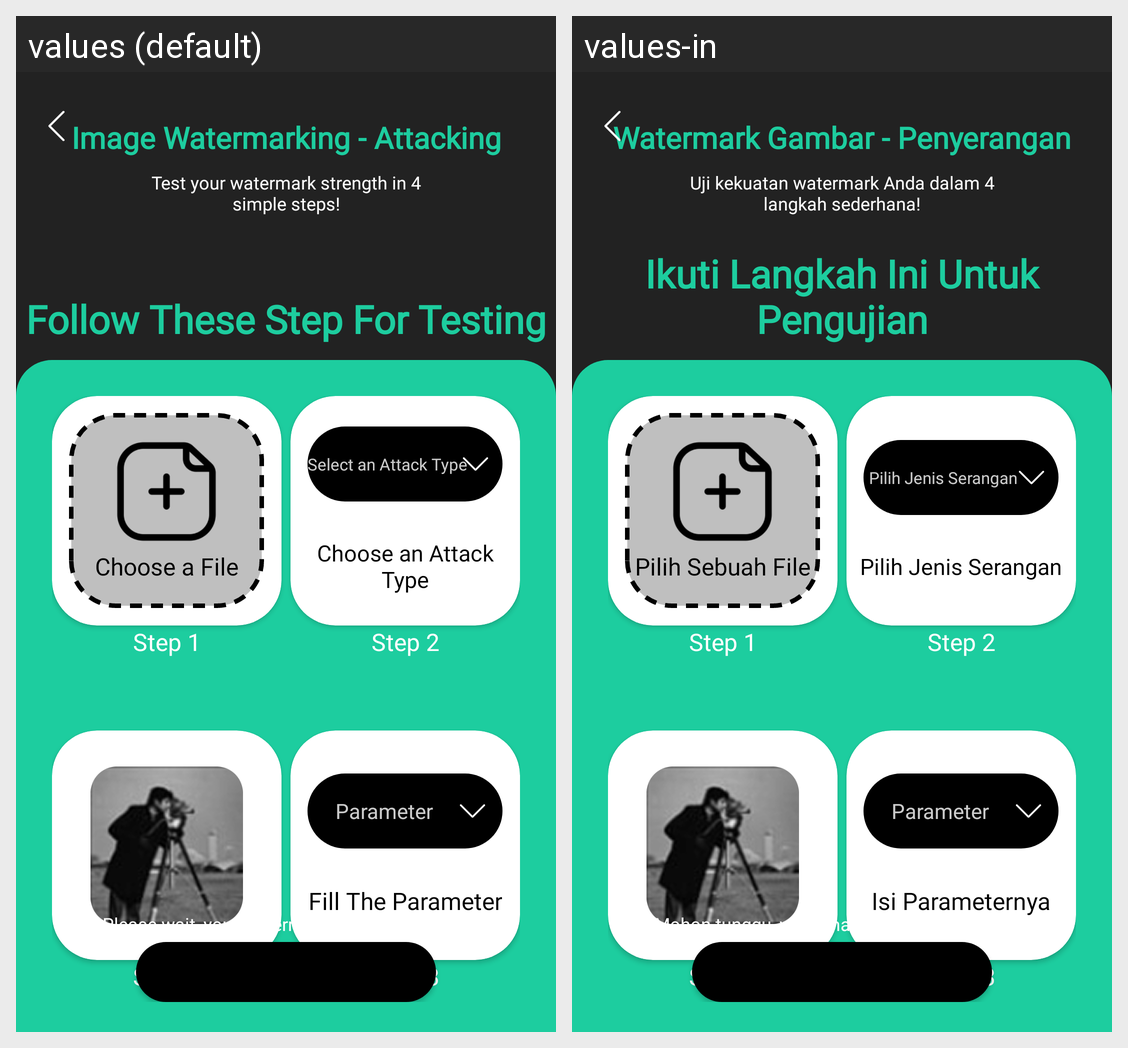

Here is an Android app screen in its default locale and in the app's own translations. Write out the translated-string differences for the strings that appear on this screen.
Android screen res/layout/fragment_attacking_image.xml rendered under 2 locales, left to right: values (default), values-in. Device: Nexus 5 (rendered at 1080×1920; each locale shown at half size, 540×960, under a caption strip naming it); theme Theme.PrototypeTA.
Strings drawn on this screen, with the default value and each locale's value (text and hints the layout hard-codes, and strings that could not be matched under every locale, appear in the picture but are not listed):

image_watermark_attacking
  values: Image Watermarking - Attacking
  values-in: Watermark Gambar - Penyerangan

attacking
  values: Test your watermark strength in 4 simple steps!
  values-in: Uji kekuatan watermark Anda dalam 4 langkah sederhana!

attacking_follow
  values: Follow These Step For Testing
  values-in: Ikuti Langkah Ini Untuk Pengujian

attacking_file
  values: Choose a File
  values-in: Pilih Sebuah File

attacking_attack
  values: Select an Attack Type
  values-in: Pilih Jenis Serangan

attacking_type
  values: Choose an Attack Type
  values-in: Pilih Jenis Serangan

attacking_params
  values: Fill The Parameter
  values-in: Isi Parameternya

attacking_wait
  values: Please wait, your watermark is being Tested...
  values-in: Mohon tunggu, watermark Anda sedang Diuji...
